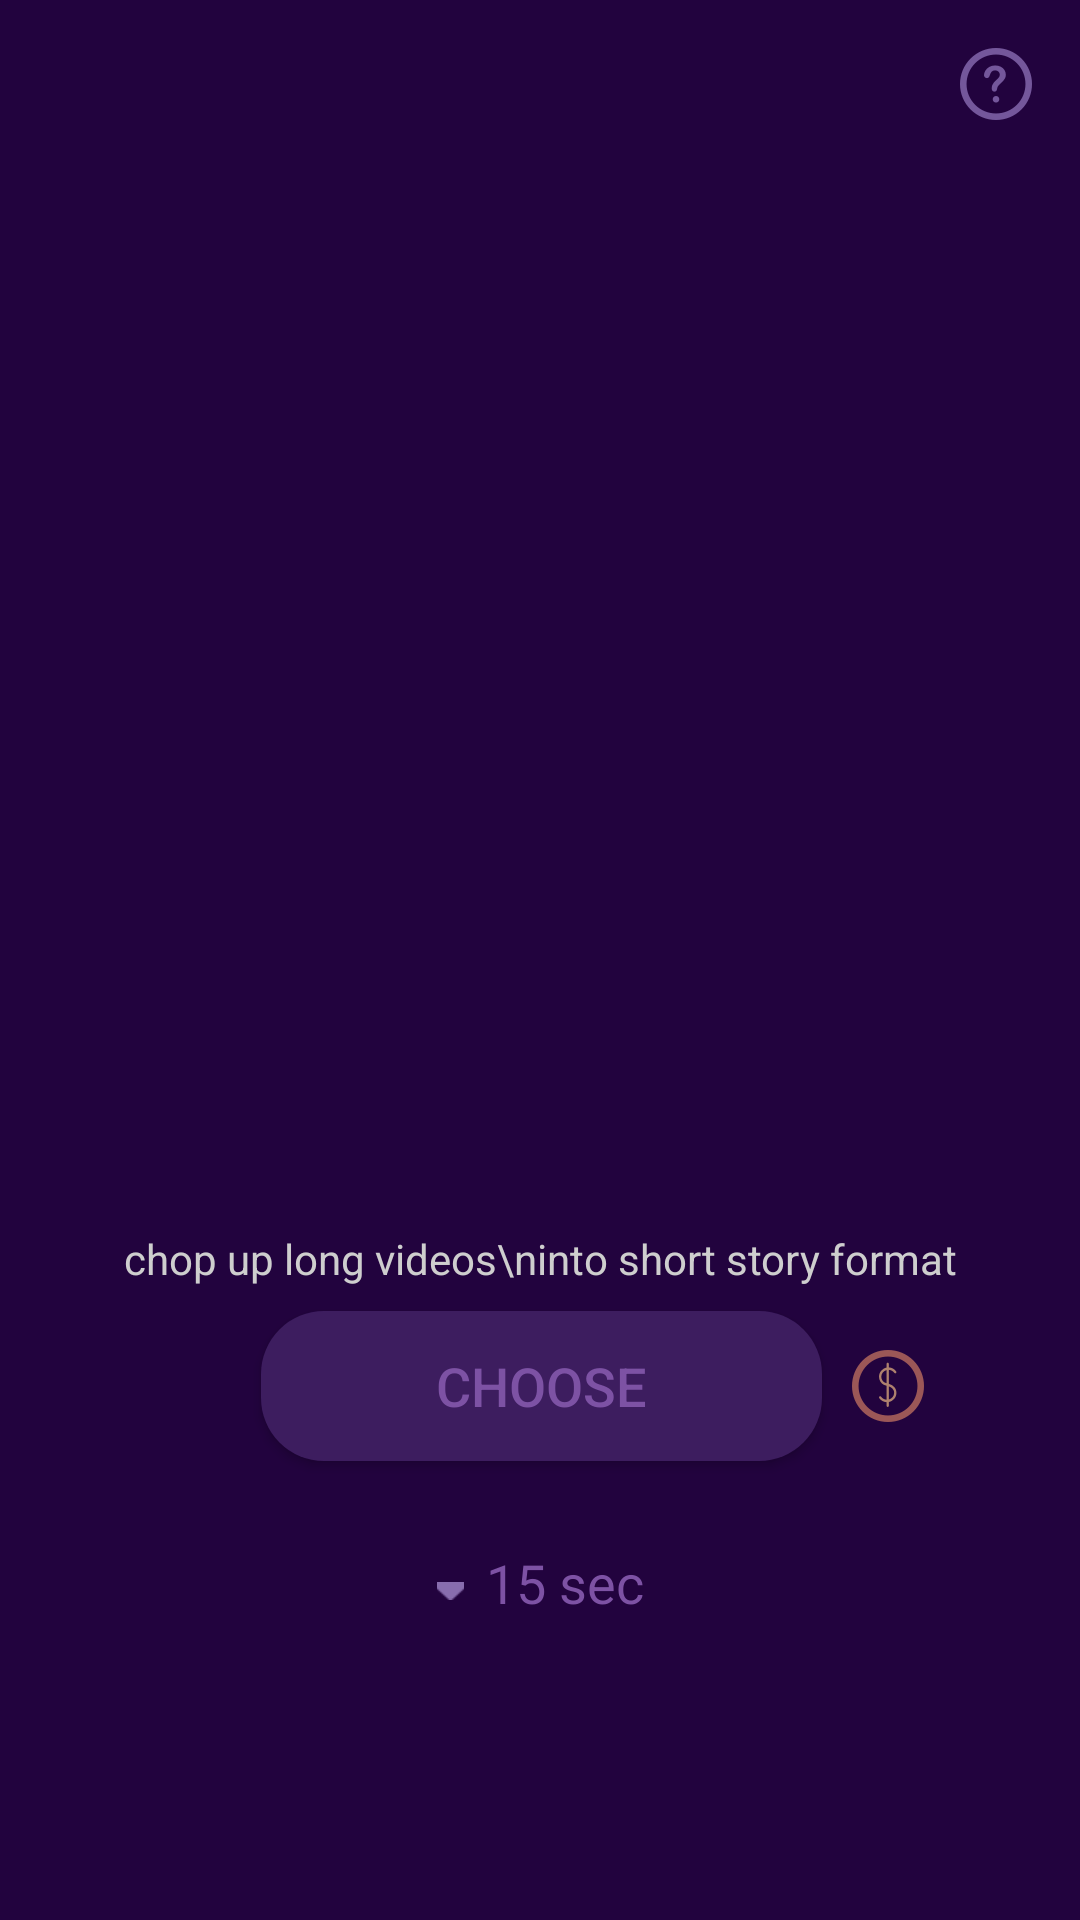

Reconstruct the res/layout file that produces this screen, plus the resources it refers to.
<!-- AndroidManifest.xml: activity theme AppTheme.Launcher -->
<!-- res/layout/activity_main.xml -->
<?xml version="1.0" encoding="utf-8"?>
<android.support.constraint.ConstraintLayout xmlns:android="http://schemas.android.com/apk/res/android"
    xmlns:app="http://schemas.android.com/apk/res-auto"
    xmlns:tools="http://schemas.android.com/tools"
    android:layout_width="match_parent"
    android:layout_height="match_parent"
    android:background="#22033E"
    tools:context="com.example.cudi.MainActivity">

    <ImageButton
        android:id="@+id/questionBtn"
        android:layout_width="24dp"
        android:layout_height="24dp"
        android:layout_marginEnd="16dp"
        android:layout_marginTop="16dp"
        android:adjustViewBounds="true"
        android:background="@drawable/question"
        android:onClick="goToProfile"
        android:scaleType="centerCrop"
        app:layout_constraintEnd_toEndOf="parent"
        app:layout_constraintTop_toTopOf="parent" />

    <ImageButton
        android:id="@+id/buyBtn"
        android:layout_width="24dp"
        android:layout_height="24dp"
        android:layout_marginBottom="8dp"
        android:layout_marginStart="10dp"
        android:layout_marginTop="8dp"
        android:adjustViewBounds="true"
        android:background="@drawable/buy"
        android:scaleType="centerCrop"
        app:layout_constraintBottom_toBottomOf="@+id/uploadBtn"
        app:layout_constraintStart_toEndOf="@+id/uploadBtn"
        app:layout_constraintTop_toTopOf="@+id/uploadBtn" />

    <TextView
        android:id="@+id/messageTxt"
        android:layout_width="wrap_content"
        android:layout_height="wrap_content"
        android:gravity="center"
        android:text="chop up long videos\ninto short story format"
        android:textColor="#CECECE"
        android:textSize="14sp"
        app:layout_constraintBottom_toBottomOf="parent"
        app:layout_constraintLeft_toLeftOf="parent"
        app:layout_constraintRight_toRightOf="parent"
        app:layout_constraintTop_toTopOf="parent"
        app:layout_constraintVertical_bias="0.65999997" />

    <Button
        android:id="@+id/uploadBtn"
        android:layout_width="187dp"
        android:layout_height="50dp"
        android:layout_marginTop="8dp"
        android:background="@drawable/round_corner_button"
        android:onClick="selectVideo"
        android:text="choose"
        android:textColor="#7D52A4"
        android:textSize="18sp"
        app:layout_constraintHorizontal_bias="0.502"
        app:layout_constraintLeft_toLeftOf="parent"
        app:layout_constraintRight_toRightOf="parent"
        app:layout_constraintTop_toBottomOf="@+id/messageTxt" />

    <ImageView
        android:id="@+id/splashIcon"
        android:layout_width="139dp"
        android:layout_height="183dp"
        android:layout_marginTop="100dp"
        android:adjustViewBounds="true"
        android:scaleType="centerCrop"
        android:src="@drawable/watermark"
        app:layout_constraintHorizontal_bias="0.502"
        app:layout_constraintLeft_toLeftOf="parent"
        app:layout_constraintRight_toRightOf="parent"
        app:layout_constraintTop_toTopOf="parent" />

    <ProgressBar
        android:id="@+id/progressBar"
        android:layout_width="24dp"
        android:layout_height="24dp"
        android:layout_marginEnd="8dp"
        android:layout_marginStart="8dp"
        android:layout_marginTop="44dp"
        android:indeterminate="true"
        android:visibility="visible"
        app:layout_constraintEnd_toEndOf="parent"
        app:layout_constraintStart_toStartOf="parent"
        app:layout_constraintTop_toBottomOf="@+id/splashIcon" />

    <ImageView
        android:id="@+id/arrowImage"
        android:layout_width="9dp"
        android:layout_height="6dp"
        android:layout_marginEnd="8dp"
        android:layout_marginStart="16dp"
        android:layout_marginTop="12dp"
        android:adjustViewBounds="true"
        android:scaleType="centerCrop"
        android:src="@drawable/arrow"
        app:layout_constraintEnd_toStartOf="@+id/timeTxt"
        app:layout_constraintHorizontal_bias="0.0"
        app:layout_constraintLeft_toLeftOf="parent"
        app:layout_constraintStart_toStartOf="@+id/timerBtn"
        app:layout_constraintTop_toTopOf="@+id/timeTxt" />

    <TextView
        android:id="@+id/timeTxt"
        android:layout_width="wrap_content"
        android:layout_height="wrap_content"
        android:layout_marginEnd="16dp"
        android:gravity="center"
        android:text="15 sec"
        android:textColor="#7D52A4"
        android:textSize="18sp"
        app:layout_constraintBottom_toBottomOf="parent"
        app:layout_constraintEnd_toEndOf="@+id/timerBtn"
        app:layout_constraintHorizontal_bias="0.555"
        app:layout_constraintLeft_toLeftOf="parent"
        app:layout_constraintRight_toRightOf="parent"
        app:layout_constraintTop_toTopOf="parent"
        app:layout_constraintVertical_bias="0.837" />

    <Button
        android:id="@+id/timerBtn"
        android:layout_width="101dp"
        android:layout_height="25dp"
        android:layout_marginBottom="88dp"
        android:layout_marginEnd="8dp"
        android:layout_marginStart="8dp"
        android:layout_marginTop="7dp"
        android:background="@android:color/transparent"
        android:onClick="selectDuration"
        android:textSize="18sp"
        app:layout_constraintBottom_toBottomOf="parent"
        app:layout_constraintEnd_toEndOf="parent"
        app:layout_constraintHorizontal_bias="0.501"
        app:layout_constraintLeft_toLeftOf="parent"
        app:layout_constraintRight_toRightOf="parent"
        app:layout_constraintStart_toStartOf="parent"
        app:layout_constraintTop_toBottomOf="@+id/uploadBtn"
        app:layout_constraintVertical_bias="1.0" />


</android.support.constraint.ConstraintLayout>
<!-- resources referenced by this layout -->
<resources>
  <!-- drawable arrow: png bitmap (drawable, 386 bytes) -->
  <!-- drawable buy: png bitmap (drawable, 3993 bytes) -->
  <!-- drawable question: png bitmap (drawable, 3723 bytes) -->
  <!-- drawable round_corner_button (drawable) -->
  <?xml version="1.0" encoding="utf-8"?>
  <shape xmlns:android="http://schemas.android.com/apk/res/android"
      android:shape="rectangle">
      <solid android:color="#3d1d5f" />
      <corners android:radius="21dp" />
  </shape>
  <style name="AppTheme.Launcher">
          <item name="android:windowBackground">@drawable/launch_screen</item>
          
          
      </style>
  <!-- drawable launch_screen (drawable) -->
  <?xml version="1.0" encoding="utf-8"?>
  <layer-list xmlns:android="http://schemas.android.com/apk/res/android"
      android:layout_width="match_parent"
      android:layout_height="match_parent"
      android:background="#22033E">
  
      <item>
      <ImageView
          android:id="@+id/splashIcon"
          android:layout_width="139dp"
          android:layout_height="183dp"
          android:layout_marginTop="100dp"
          android:adjustViewBounds="true"
          android:scaleType="centerCrop"
          android:src="@drawable/watermark"
           />
      </item>
  
  </layer-list>
</resources>
